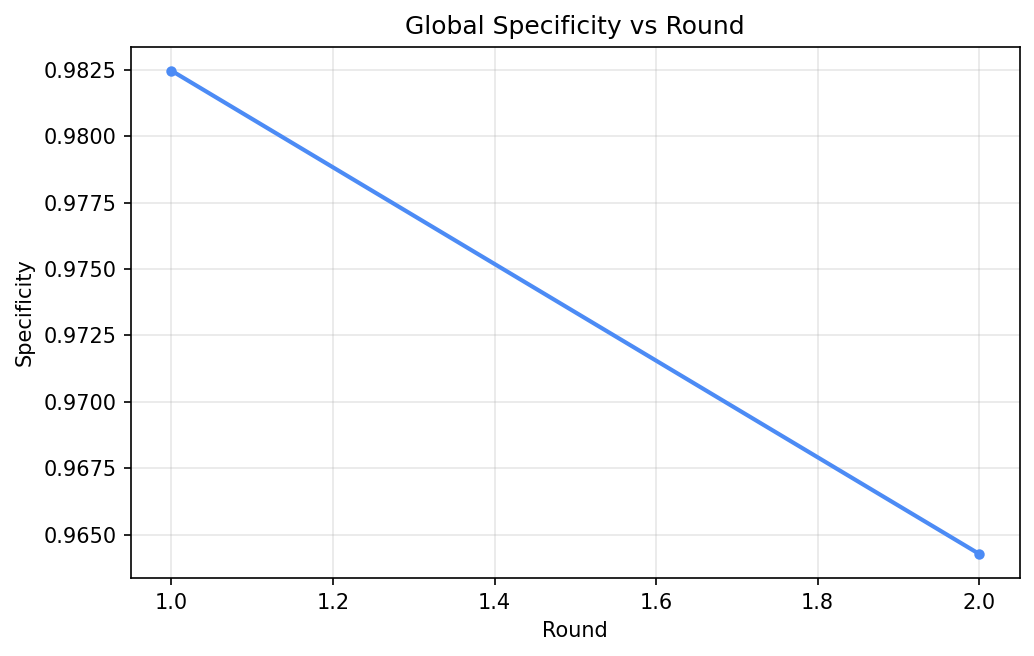

Values plotted in this chart, from the file beside it:
round, eval_specificity
1, 0.9825
2, 0.9643
